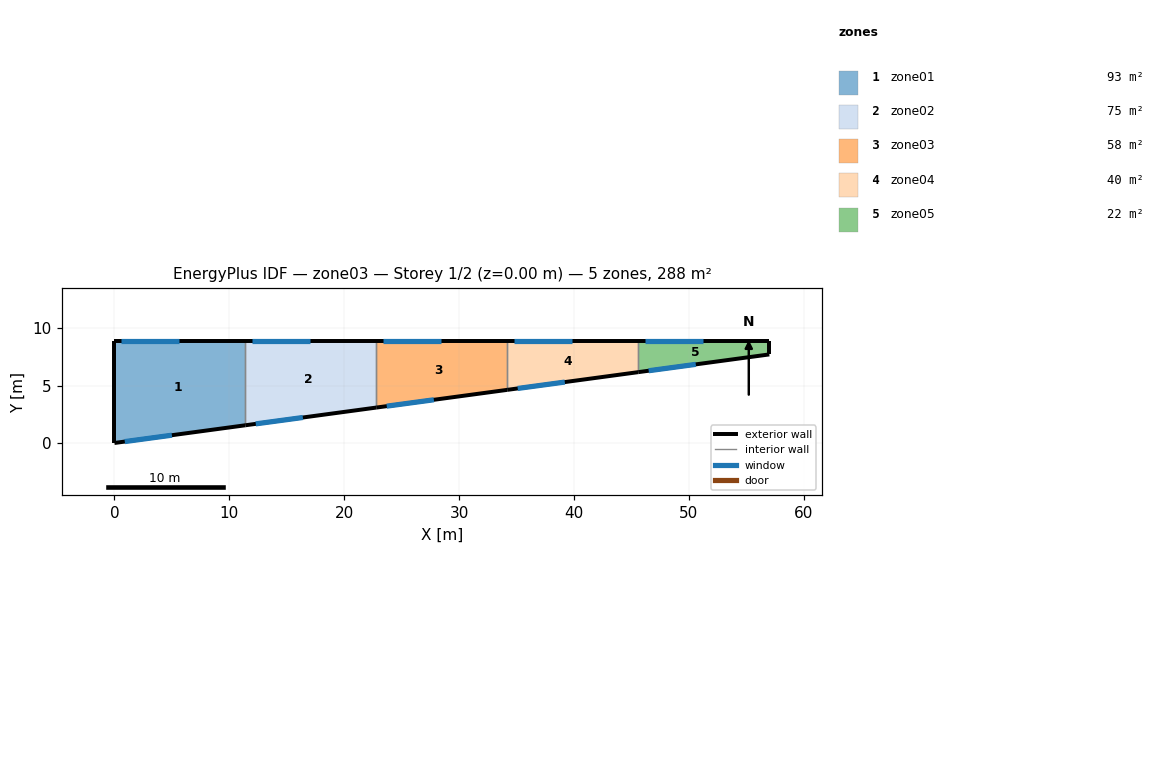
=== STOREY PLAN SPEC (per zone: floor XY polygon, exterior-wall plan segments, windows/doors) ===
zone 1: zone01  (92.7 m²)
  floor: (0.00, 8.90) (11.40, 8.90) (11.40, 1.54) (0.00, 0.00)
  exterior wall: (0.00, 0.00) – (11.40, 1.54)  [11.5 m]
    window: (0.90, 0.12) – (5.00, 0.68)  [6.2 m²]
  exterior wall: (11.40, 8.90) – (0.00, 8.90)  [11.4 m]
    window: (0.60, 8.90) – (5.60, 8.90)  [12.5 m²]
  exterior wall: (0.00, 8.90) – (0.00, 0.00)  [8.9 m]
  interior walls: 1
zone 2: zone02  (75.1 m²)
  floor: (11.40, 8.90) (22.80, 8.90) (22.80, 3.08) (11.40, 1.54)
  exterior wall: (11.40, 1.54) – (22.80, 3.08)  [11.5 m]
    window: (12.30, 1.66) – (16.40, 2.22)  [6.2 m²]
  exterior wall: (22.80, 8.90) – (11.40, 8.90)  [11.4 m]
    window: (12.00, 8.90) – (17.00, 8.90)  [12.5 m²]
  interior walls: 2
zone 3: zone03  (57.5 m²)
  floor: (22.80, 8.90) (34.20, 8.90) (34.20, 4.62) (22.80, 3.08)
  exterior wall: (22.80, 3.08) – (34.20, 4.62)  [11.5 m]
    window: (23.70, 3.20) – (27.80, 3.76)  [6.2 m²]
  exterior wall: (34.20, 8.90) – (22.80, 8.90)  [11.4 m]
    window: (23.40, 8.90) – (28.40, 8.90)  [12.5 m²]
  interior walls: 2
zone 4: zone04  (40.0 m²)
  floor: (34.20, 8.90) (45.60, 8.90) (45.60, 6.17) (34.20, 4.62)
  exterior wall: (34.20, 4.62) – (45.60, 6.17)  [11.5 m]
    window: (35.10, 4.75) – (39.20, 5.30)  [6.2 m²]
  exterior wall: (45.60, 8.90) – (34.20, 8.90)  [11.4 m]
    window: (34.80, 8.90) – (39.80, 8.90)  [12.5 m²]
  interior walls: 2
zone 5: zone05  (22.4 m²)
  floor: (45.60, 8.90) (57.00, 8.90) (57.00, 7.71) (45.60, 6.17)
  exterior wall: (45.60, 6.17) – (57.00, 7.71)  [11.5 m]
    window: (46.50, 6.29) – (50.60, 6.84)  [6.2 m²]
  exterior wall: (57.00, 7.71) – (57.00, 8.90)  [1.2 m]
  exterior wall: (57.00, 8.90) – (45.60, 8.90)  [11.4 m]
    window: (46.20, 8.90) – (51.20, 8.90)  [12.5 m²]
  interior walls: 1

=== DERIVED (storey summary) ===
Building: zone03
Storey: 1 of 2  (floor level z = 0.00 m)
Storey gross floor area: 287.6 m²
Zones on this storey: 5
  - zone01: floor 92.7 m²; exterior wall 31.8 m (235.3 m²); 2 window(s) 18.7 m²; WWR 7.9%
  - zone02: floor 75.1 m²; exterior wall 22.9 m (169.5 m²); 2 window(s) 18.7 m²; WWR 11.0%
  - zone03: floor 57.5 m²; exterior wall 22.9 m (169.5 m²); 2 window(s) 18.7 m²; WWR 11.0%
  - zone04: floor 40.0 m²; exterior wall 22.9 m (169.5 m²); 2 window(s) 18.7 m²; WWR 11.0%
  - zone05: floor 22.4 m²; exterior wall 24.1 m (178.3 m²); 2 window(s) 18.7 m²; WWR 10.5%
Zone adjacency: (none detected)